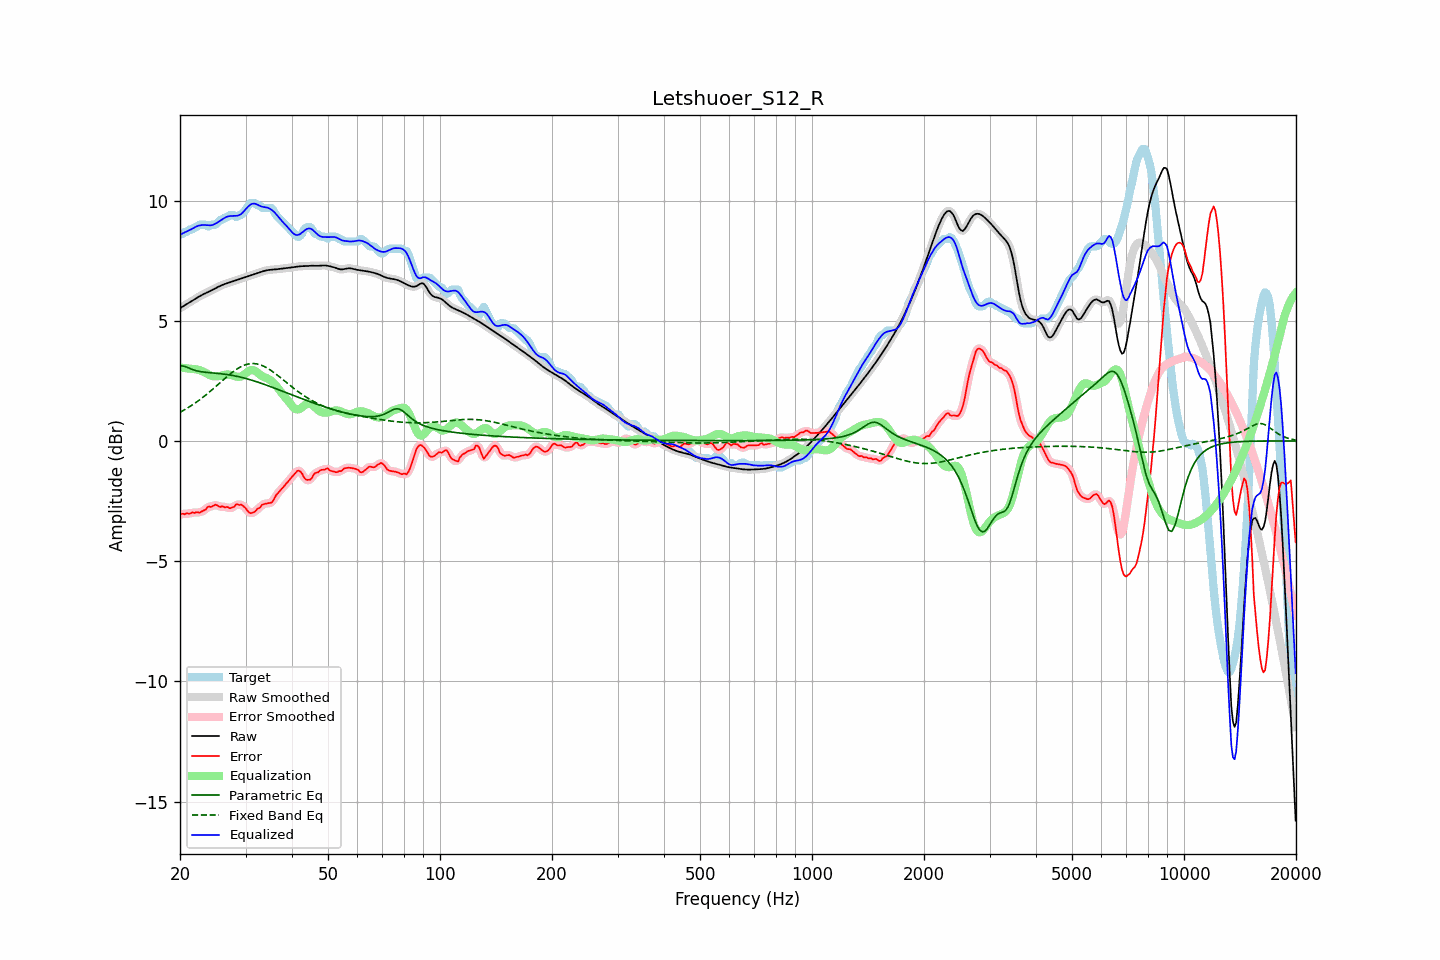

The data file committed next to this chart (first rows):
frequency, raw, error, smoothed, error_smoothed, equalization, parametric_eq, fixed_band_eq, equalized_raw, equalized_smoothed, target
20.00, 5.52, -3.07, 5.52, -3.07, 3.06, 3.11, 1.20, 8.58, 8.58, 8.60
20.20, 5.56, -3.03, 5.56, -3.05, 3.05, 3.12, 1.23, 8.61, 8.61, 8.60
20.40, 5.61, -3.02, 5.61, -3.03, 3.04, 3.12, 1.27, 8.65, 8.65, 8.63
20.61, 5.65, -3.05, 5.65, -3.02, 3.03, 3.10, 1.31, 8.68, 8.68, 8.70
20.81, 5.69, -3.01, 5.69, -3.03, 3.02, 3.08, 1.34, 8.71, 8.71, 8.70
21.02, 5.73, -3.01, 5.73, -3.02, 3.01, 3.05, 1.39, 8.74, 8.74, 8.74
21.23, 5.77, -3.03, 5.77, -3.00, 3.01, 3.02, 1.43, 8.77, 8.77, 8.80
21.44, 5.81, -2.99, 5.81, -3.00, 3.00, 2.99, 1.47, 8.80, 8.80, 8.80
21.66, 5.85, -2.97, 5.85, -2.99, 2.99, 2.97, 1.51, 8.84, 8.84, 8.82
21.87, 5.89, -3.00, 5.89, -2.97, 2.99, 2.95, 1.56, 8.88, 8.88, 8.89
22.09, 5.93, -2.96, 5.93, -2.97, 2.98, 2.92, 1.61, 8.91, 8.91, 8.90
22.31, 5.97, -2.96, 5.97, -2.98, 2.97, 2.91, 1.65, 8.94, 8.94, 8.93
22.54, 6.01, -2.98, 6.01, -2.96, 2.95, 2.89, 1.70, 8.96, 8.96, 9.00
22.76, 6.05, -2.95, 6.05, -2.95, 2.93, 2.88, 1.75, 8.98, 8.98, 9.00
22.99, 6.08, -2.91, 6.08, -2.92, 2.90, 2.87, 1.80, 8.98, 8.98, 9.00
23.22, 6.12, -2.88, 6.12, -2.88, 2.87, 2.86, 1.86, 8.98, 8.98, 9.00
23.45, 6.15, -2.85, 6.15, -2.82, 2.83, 2.86, 1.91, 8.98, 8.98, 9.00
23.69, 6.18, -2.75, 6.18, -2.78, 2.79, 2.85, 1.97, 8.97, 8.97, 8.93
23.92, 6.21, -2.72, 6.21, -2.74, 2.75, 2.84, 2.02, 8.97, 8.97, 8.93
24.16, 6.24, -2.74, 6.24, -2.72, 2.72, 2.84, 2.08, 8.97, 8.97, 8.99
24.40, 6.28, -2.72, 6.28, -2.71, 2.70, 2.83, 2.14, 8.98, 8.98, 9.00
24.65, 6.31, -2.68, 6.31, -2.68, 2.69, 2.83, 2.19, 9.00, 9.00, 9.00
24.89, 6.35, -2.65, 6.35, -2.66, 2.69, 2.82, 2.25, 9.04, 9.04, 9.00
25.14, 6.38, -2.67, 6.38, -2.68, 2.69, 2.81, 2.31, 9.07, 9.07, 9.06
25.39, 6.42, -2.71, 6.42, -2.70, 2.70, 2.81, 2.37, 9.12, 9.12, 9.13
25.65, 6.45, -2.75, 6.45, -2.72, 2.71, 2.80, 2.43, 9.16, 9.16, 9.20
25.91, 6.48, -2.72, 6.48, -2.74, 2.72, 2.79, 2.49, 9.20, 9.20, 9.20
26.16, 6.51, -2.73, 6.51, -2.74, 2.74, 2.79, 2.55, 9.25, 9.25, 9.24
26.43, 6.53, -2.77, 6.53, -2.74, 2.76, 2.78, 2.61, 9.29, 9.29, 9.30
26.69, 6.55, -2.74, 6.55, -2.76, 2.77, 2.77, 2.67, 9.32, 9.32, 9.30
26.96, 6.58, -2.76, 6.58, -2.77, 2.77, 2.76, 2.72, 9.34, 9.34, 9.34
27.23, 6.60, -2.80, 6.60, -2.78, 2.76, 2.75, 2.78, 9.35, 9.35, 9.40
27.50, 6.62, -2.78, 6.62, -2.78, 2.74, 2.73, 2.83, 9.36, 9.36, 9.40
27.77, 6.64, -2.75, 6.64, -2.75, 2.72, 2.72, 2.88, 9.36, 9.36, 9.40
28.05, 6.67, -2.72, 6.66, -2.70, 2.70, 2.71, 2.93, 9.36, 9.36, 9.38
28.33, 6.69, -2.63, 6.69, -2.66, 2.68, 2.70, 2.98, 9.37, 9.37, 9.31
28.62, 6.71, -2.64, 6.71, -2.64, 2.67, 2.68, 3.02, 9.38, 9.38, 9.35
28.90, 6.73, -2.66, 6.73, -2.64, 2.67, 2.67, 3.06, 9.40, 9.40, 9.40
29.19, 6.75, -2.64, 6.75, -2.66, 2.69, 2.65, 3.09, 9.44, 9.44, 9.40
29.48, 6.78, -2.69, 6.78, -2.69, 2.72, 2.63, 3.13, 9.50, 9.50, 9.47
29.78, 6.80, -2.74, 6.80, -2.74, 2.77, 2.62, 3.15, 9.57, 9.57, 9.54
30.08, 6.82, -2.81, 6.82, -2.82, 2.83, 2.60, 3.18, 9.65, 9.65, 9.63
30.38, 6.84, -2.90, 6.84, -2.90, 2.88, 2.58, 3.20, 9.72, 9.72, 9.75
30.68, 6.87, -2.97, 6.87, -2.96, 2.92, 2.56, 3.21, 9.79, 9.79, 9.84
30.99, 6.89, -3.00, 6.89, -3.00, 2.95, 2.54, 3.22, 9.84, 9.84, 9.90
31.30, 6.91, -2.98, 6.91, -2.99, 2.95, 2.52, 3.22, 9.87, 9.87, 9.90
31.61, 6.94, -2.96, 6.94, -2.95, 2.94, 2.50, 3.22, 9.88, 9.88, 9.90
31.93, 6.96, -2.91, 6.96, -2.90, 2.90, 2.48, 3.21, 9.86, 9.86, 9.87
32.24, 6.98, -2.83, 6.98, -2.85, 2.86, 2.46, 3.20, 9.83, 9.83, 9.81
32.57, 7.00, -2.80, 7.00, -2.79, 2.80, 2.44, 3.19, 9.80, 9.80, 9.80
32.89, 7.02, -2.75, 7.02, -2.73, 2.75, 2.41, 3.17, 9.77, 9.77, 9.77
33.22, 7.04, -2.65, 7.04, -2.68, 2.70, 2.39, 3.14, 9.75, 9.75, 9.70
33.55, 7.07, -2.63, 7.07, -2.63, 2.67, 2.37, 3.11, 9.73, 9.73, 9.70
33.89, 7.08, -2.61, 7.08, -2.60, 2.64, 2.34, 3.08, 9.72, 9.72, 9.70
34.23, 7.10, -2.60, 7.10, -2.60, 2.61, 2.32, 3.04, 9.71, 9.71, 9.70
34.57, 7.11, -2.58, 7.11, -2.59, 2.58, 2.29, 3.00, 9.69, 9.69, 9.70
34.92, 7.12, -2.58, 7.12, -2.58, 2.54, 2.27, 2.96, 9.66, 9.66, 9.70
35.27, 7.13, -2.56, 7.13, -2.54, 2.49, 2.24, 2.92, 9.61, 9.61, 9.68
35.62, 7.13, -2.48, 7.13, -2.46, 2.43, 2.22, 2.87, 9.56, 9.56, 9.61
35.97, 7.14, -2.35, 7.14, -2.36, 2.36, 2.19, 2.82, 9.49, 9.49, 9.49
... 635 more rows
